Image classification data set "LumbarSpinalStenosis" (HitikaGhanani/Lumbar-Spine-Analysis on GitHub). Class labels (3): herniated disc, no stenosis, thecal sac.

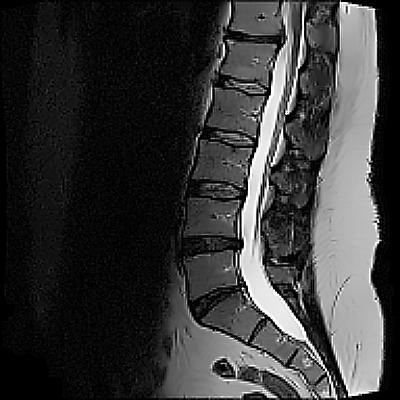
Label: herniated disc

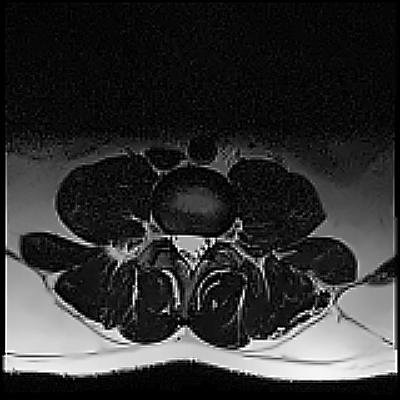
Label: no stenosis

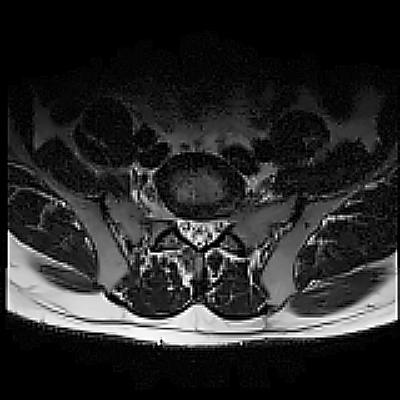
Label: thecal sac

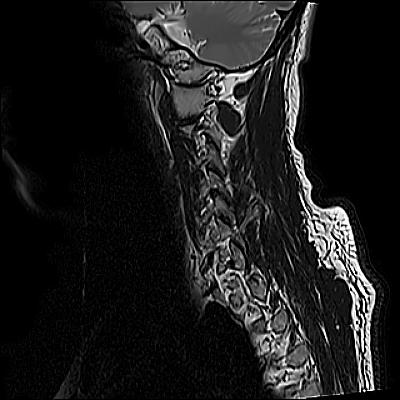
Label: herniated disc

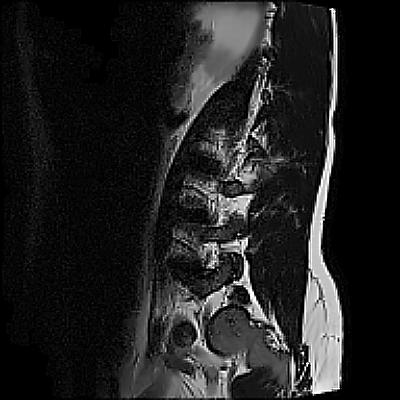
Label: no stenosis

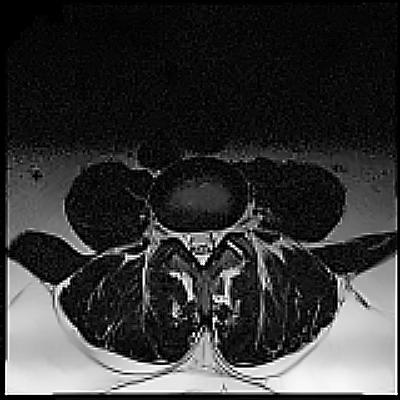
Label: thecal sac
